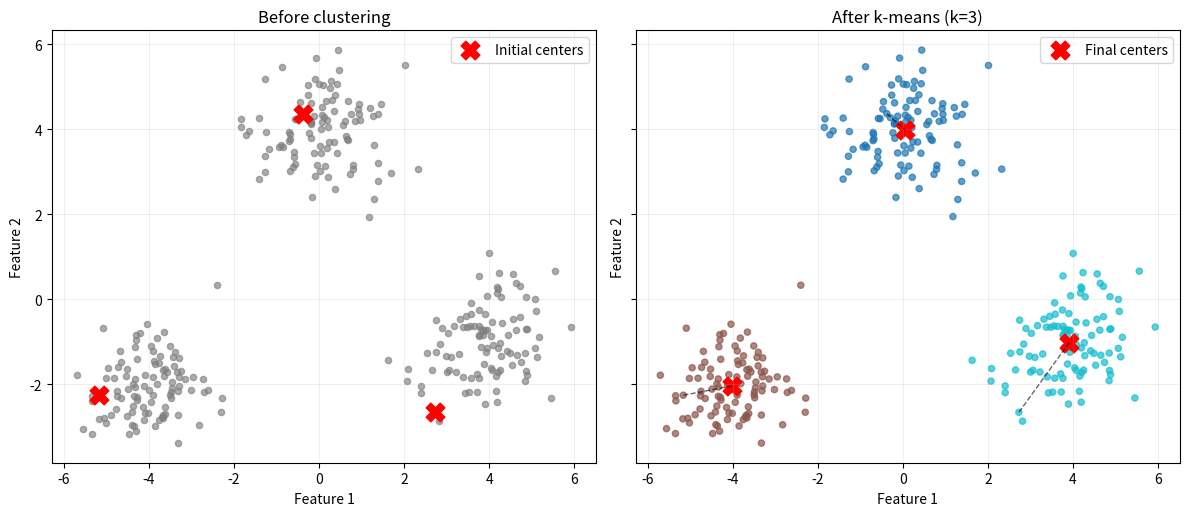

Source code (Python):
"""k-means法を手順ごとに体験するハンズオン。

実行: python k_means.py
例:   python k_means.py --k 4 --seed 10
必要なライブラリ: numpy, matplotlib
"""

import argparse
from pathlib import Path

import matplotlib.pyplot as plt
import numpy as np


def make_data(seed=42):
    """正解ラベルを使わずに分類する、2次元のサンプルデータ。"""
    rng = np.random.default_rng(seed)
    return np.vstack([
        rng.normal(loc=center, scale=0.8, size=(100, 2))
        for center in [(-4, -2), (0, 4), (4, -1)]
    ])


def k_means(data, k=3, seed=42, max_iter=100, tol=1e-6):
    """割り当てと平均の計算を繰り返す。履歴も可視化用に返す。"""
    if not 1 <= k <= len(data):
        raise ValueError("kは1以上、データ数以下にしてください。")
    if max_iter < 1:
        raise ValueError("max_iterは1以上にしてください。")

    rng = np.random.default_rng(seed)
    # 1. データから重複なくk個を選び、初期重心にする。
    centers = data[rng.choice(len(data), size=k, replace=False)].copy()
    history = [centers.copy()]

    for iteration in range(1, max_iter + 1):
        # 2. 各点から各重心までのユークリッド距離の二乗を求める。
        #    distancesの形は「データ数 × クラスタ数」。
        distances = ((data[:, None, :] - centers[None, :, :]) ** 2).sum(axis=2)
        labels = distances.argmin(axis=1)

        # 3. クラスタに属する点の平均を、新しい重心にする。
        new_centers = centers.copy()
        for cluster in range(k):
            members = data[labels == cluster]
            if len(members) > 0:
                new_centers[cluster] = members.mean(axis=0)
            # 空のクラスタができた場合は、前の重心を維持する。

        movement = np.linalg.norm(new_centers - centers, axis=1).max()
        centers = new_centers
        history.append(centers.copy())
        print(f"反復 {iteration:2d}: 重心の最大移動距離 = {movement:.6f}")

        # 4. 重心がほぼ動かなくなったら終了。
        if movement <= tol:
            break

    # 最終的な重心に対して割り当てと目的関数を計算し直す。
    distances = ((data[:, None, :] - centers[None, :, :]) ** 2).sum(axis=2)
    labels = distances.argmin(axis=1)
    inertia = distances[np.arange(len(data)), labels].sum()
    return labels, centers, np.array(history), float(inertia)


def plot_result(data, labels, centers, history, output, show=True):
    fig, axes = plt.subplots(1, 2, figsize=(12, 5), sharex=True, sharey=True)
    axes[0].scatter(data[:, 0], data[:, 1], c="gray", s=20, alpha=0.65)
    axes[0].scatter(history[0, :, 0], history[0, :, 1],
                    c="red", marker="X", s=180, label="Initial centers")
    axes[0].set_title("Before clustering")
    axes[0].legend()

    axes[1].scatter(data[:, 0], data[:, 1], c=labels, cmap="tab10", s=20, alpha=0.7)
    for cluster in range(len(centers)):
        axes[1].plot(history[:, cluster, 0], history[:, cluster, 1],
                     "k--", linewidth=1, alpha=0.6)
    axes[1].scatter(centers[:, 0], centers[:, 1], c="red", marker="X",
                    s=180, label="Final centers")
    axes[1].set_title(f"After k-means (k={len(centers)})")
    axes[1].legend()
    for ax in axes:
        ax.set_xlabel("Feature 1")
        ax.set_ylabel("Feature 2")
        ax.grid(alpha=0.2)
        ax.set_aspect("equal", adjustable="box")
    fig.tight_layout()
    fig.savefig(output, dpi=150)
    print(f"グラフ保存先: {output.resolve()}")
    if show:
        plt.show()
    plt.close(fig)


def main():
    parser = argparse.ArgumentParser(description="k-means法の学習用サンプル")
    parser.add_argument("--k", type=int, default=3, help="クラスタ数（既定: 3）")
    parser.add_argument("--seed", type=int, default=42, help="初期重心の乱数シード")
    parser.add_argument("--max-iter", type=int, default=100, help="反復回数の上限")
    parser.add_argument("--no-show", action="store_true", help="画面表示せず画像を保存")
    parser.add_argument("--output", type=Path, default=Path("k_means_result.png"))
    args = parser.parse_args()

    # データは固定し、--seedで初期重心だけを変えて比較できるようにする。
    data = make_data(seed=42)
    try:
        labels, centers, history, inertia = k_means(
            data, k=args.k, seed=args.seed, max_iter=args.max_iter
        )
    except ValueError as error:
        parser.error(str(error))

    print(f"\nクラスタ数: {args.k}")
    print(f"クラスタごとの点の数: {np.bincount(labels, minlength=args.k)}")
    print(f"最終重心:\n{centers}")
    print(f"クラスタ内平方和（各点と所属重心の距離の二乗の合計）: {inertia:.3f}")
    plot_result(data, labels, centers, history, args.output, show=not args.no_show)


if __name__ == "__main__":
    main()
